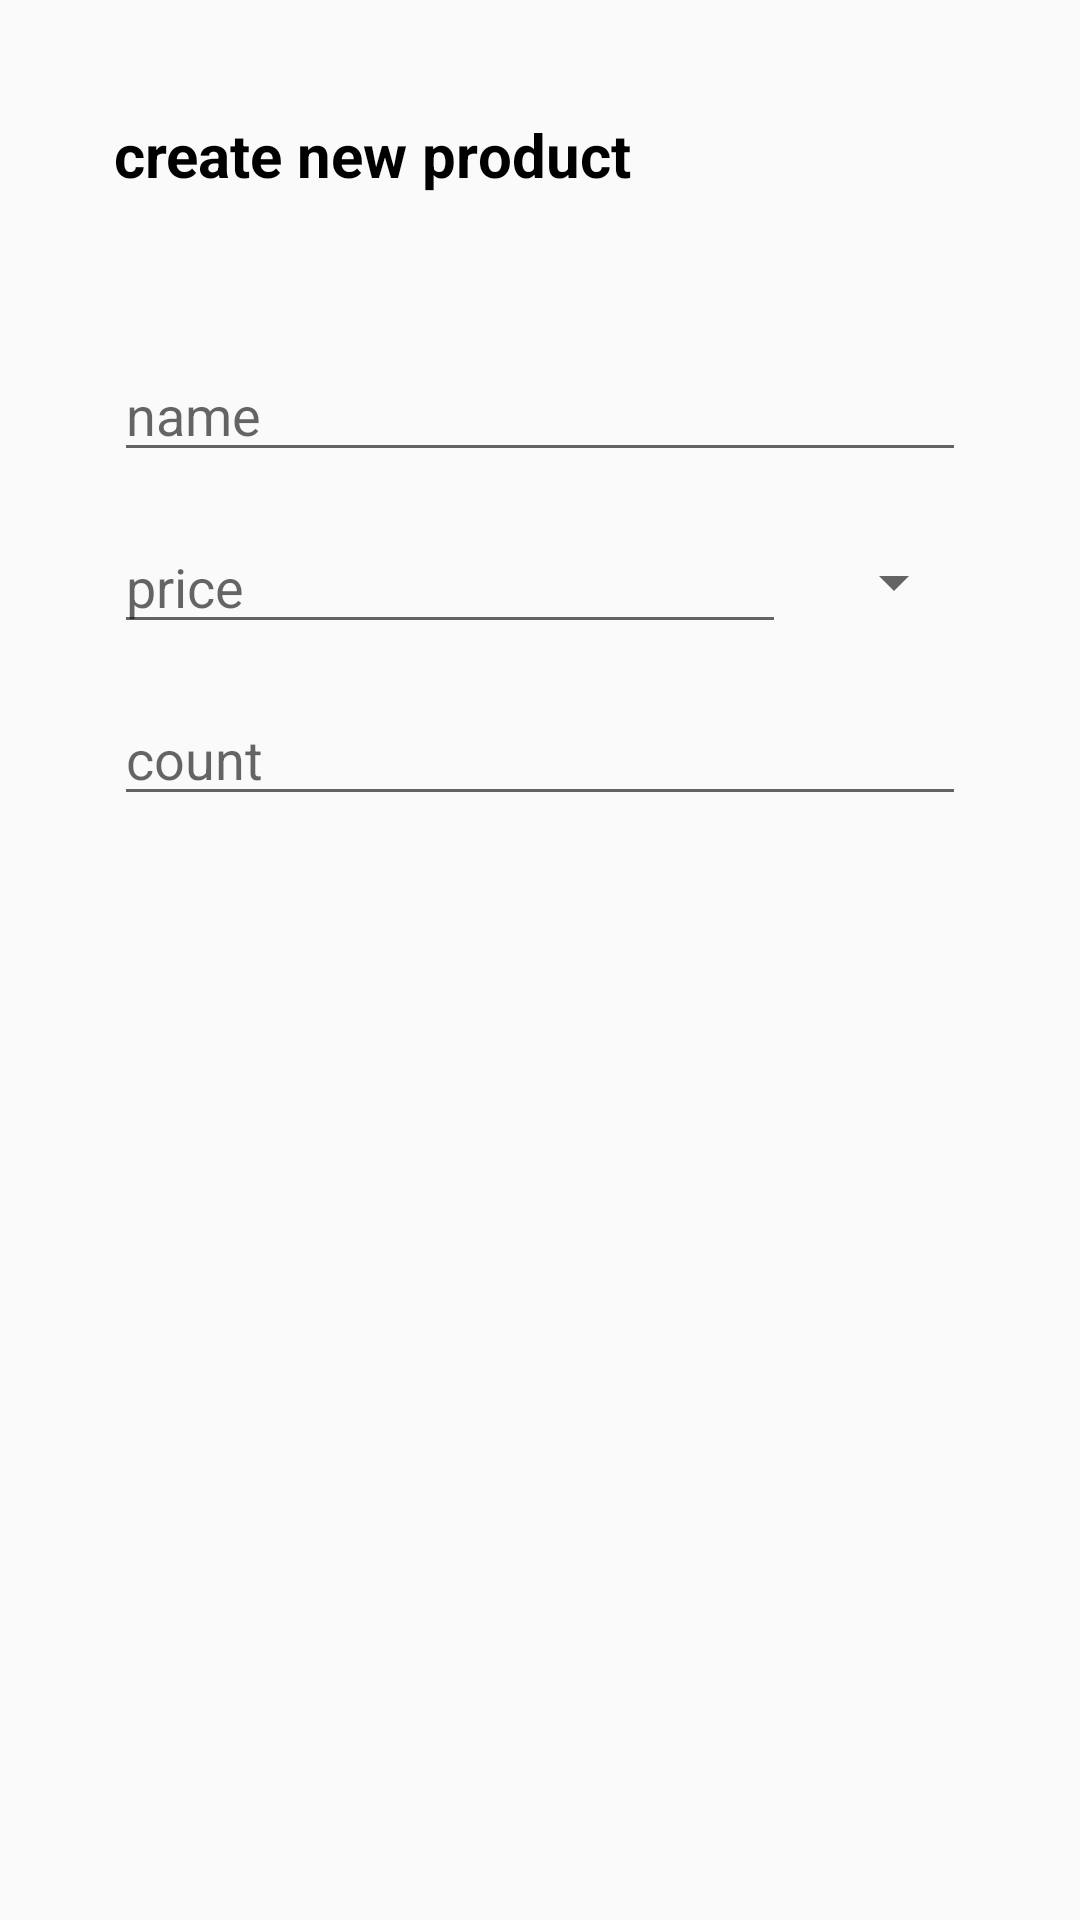

This screen was rendered from an Android layout file. Write that file and the resources it references.
<!-- AndroidManifest.xml: application theme AppTheme -->
<!-- res/layout/fragment_create.xml -->
<?xml version="1.0" encoding="utf-8"?>
<ScrollView xmlns:android="http://schemas.android.com/apk/res/android"
    xmlns:app="http://schemas.android.com/apk/res-auto"
    android:layout_width="match_parent"
    android:layout_height="match_parent">

    <LinearLayout xmlns:android="http://schemas.android.com/apk/res/android"
        xmlns:app="http://schemas.android.com/apk/res-auto"
        android:layout_width="match_parent"
        android:layout_height="match_parent"
        android:clickable="true"
        android:fitsSystemWindows="true"
        android:focusable="true"
        android:orientation="vertical"
        android:padding="30dp">

        <TextView
            android:id="@+id/dialog_title"
            android:layout_width="match_parent"
            android:layout_height="wrap_content"
            android:layout_margin="8dp"
            android:text="@string/create_action"
            android:textColor="@color/black"
            android:textSize="@dimen/dialog_message"
            android:textStyle="bold" />

        <TextView
            android:id="@+id/errors_message"
            android:layout_width="match_parent"
            android:layout_height="wrap_content"
            android:layout_margin="8dp"
            android:textColor="@color/red"
            android:textStyle="bold" />

        <EditText
            android:id="@+id/create_name"
            android:layout_width="match_parent"
            android:layout_height="wrap_content"
            android:layout_margin="8dp"
            android:ems="10"
            android:hint="@string/name"
            android:inputType="text" />

        <LinearLayout
            android:layout_width="match_parent"
            android:layout_height="wrap_content"
            android:orientation="horizontal">

            <EditText
                android:id="@+id/create_price"
                android:layout_width="match_parent"
                android:layout_height="wrap_content"
                android:layout_margin="8dp"
                android:layout_weight="1"
                android:ems="10"
                android:hint="@string/price"
                android:inputType="numberDecimal" />

            <Spinner
                android:id="@+id/create_currency"
                android:layout_width="match_parent"
                android:layout_height="wrap_content"
                android:layout_gravity="center_vertical"
                android:layout_marginEnd="8dp"
                android:layout_weight="4"
                app:layout_constraintBottom_toTopOf="@+id/create_count"
                app:layout_constraintEnd_toEndOf="parent"
                app:layout_constraintTop_toBottomOf="@+id/create_name" />
        </LinearLayout>

        <EditText
            android:id="@+id/create_count"
            android:layout_width="match_parent"
            android:layout_height="wrap_content"
            android:layout_margin="8dp"
            android:digits="0123456789."
            android:ems="10"
            android:hint="@string/count"
            android:inputType="numberSigned" />

    </LinearLayout>
</ScrollView>
<!-- resources referenced by this layout -->
<resources>
  <color name="black">#000</color>
  <color name="red">#ec1515</color>
  <dimen name="dialog_message">20sp</dimen>
  <string name="count">count</string>
  <string name="create_action">create new product</string>
  <string name="name">name</string>
  <string name="price">price</string>
  <style name="AppTheme" parent="Theme.AppCompat.Light.DarkActionBar">
          <item name="colorPrimary">@color/colorPrimary</item>
          <item name="colorPrimaryDark">@color/colorPrimaryDark</item>
          <item name="colorAccent">@color/colorAccent</item>
          <item name="coordinatorLayoutStyle">@style/Widget.Design.CoordinatorLayout</item>
      </style>
  <color name="colorPrimary">#3F51B5</color>
  <color name="colorPrimaryDark">#303F9F</color>
  <color name="colorAccent">#FF4081</color>
</resources>
